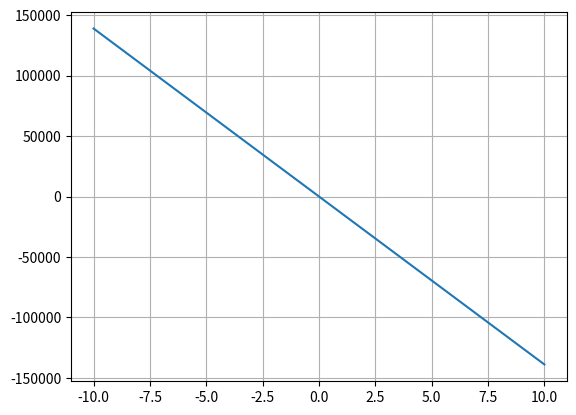

Here is the Python script that generated this plot:
from scipy.interpolate import lagrange
import numpy as np
from numpy.polynomial.polynomial import Polynomial
import matplotlib as mpl
import matplotlib.pyplot as plt


x = np.array([0.180, 0.186, 0.192, 0.198, 0.204, 0.210], dtype=float)
y = np.array([5.61543, 5.46693,  5.32634, 5.19304, 5.06649, 4.94619], dtype=float)
poly = lagrange(x, y)
print(poly)

result = Polynomial(poly).coef
print(result)


x = np.linspace(-10, 10)

graph = -4.287e+04*x + 4.372e+04*x - 1.822e+04*x + 3957*x - 474.4*x + 31.23
plt.plot(x, graph)
plt.grid(True)
plt.show()